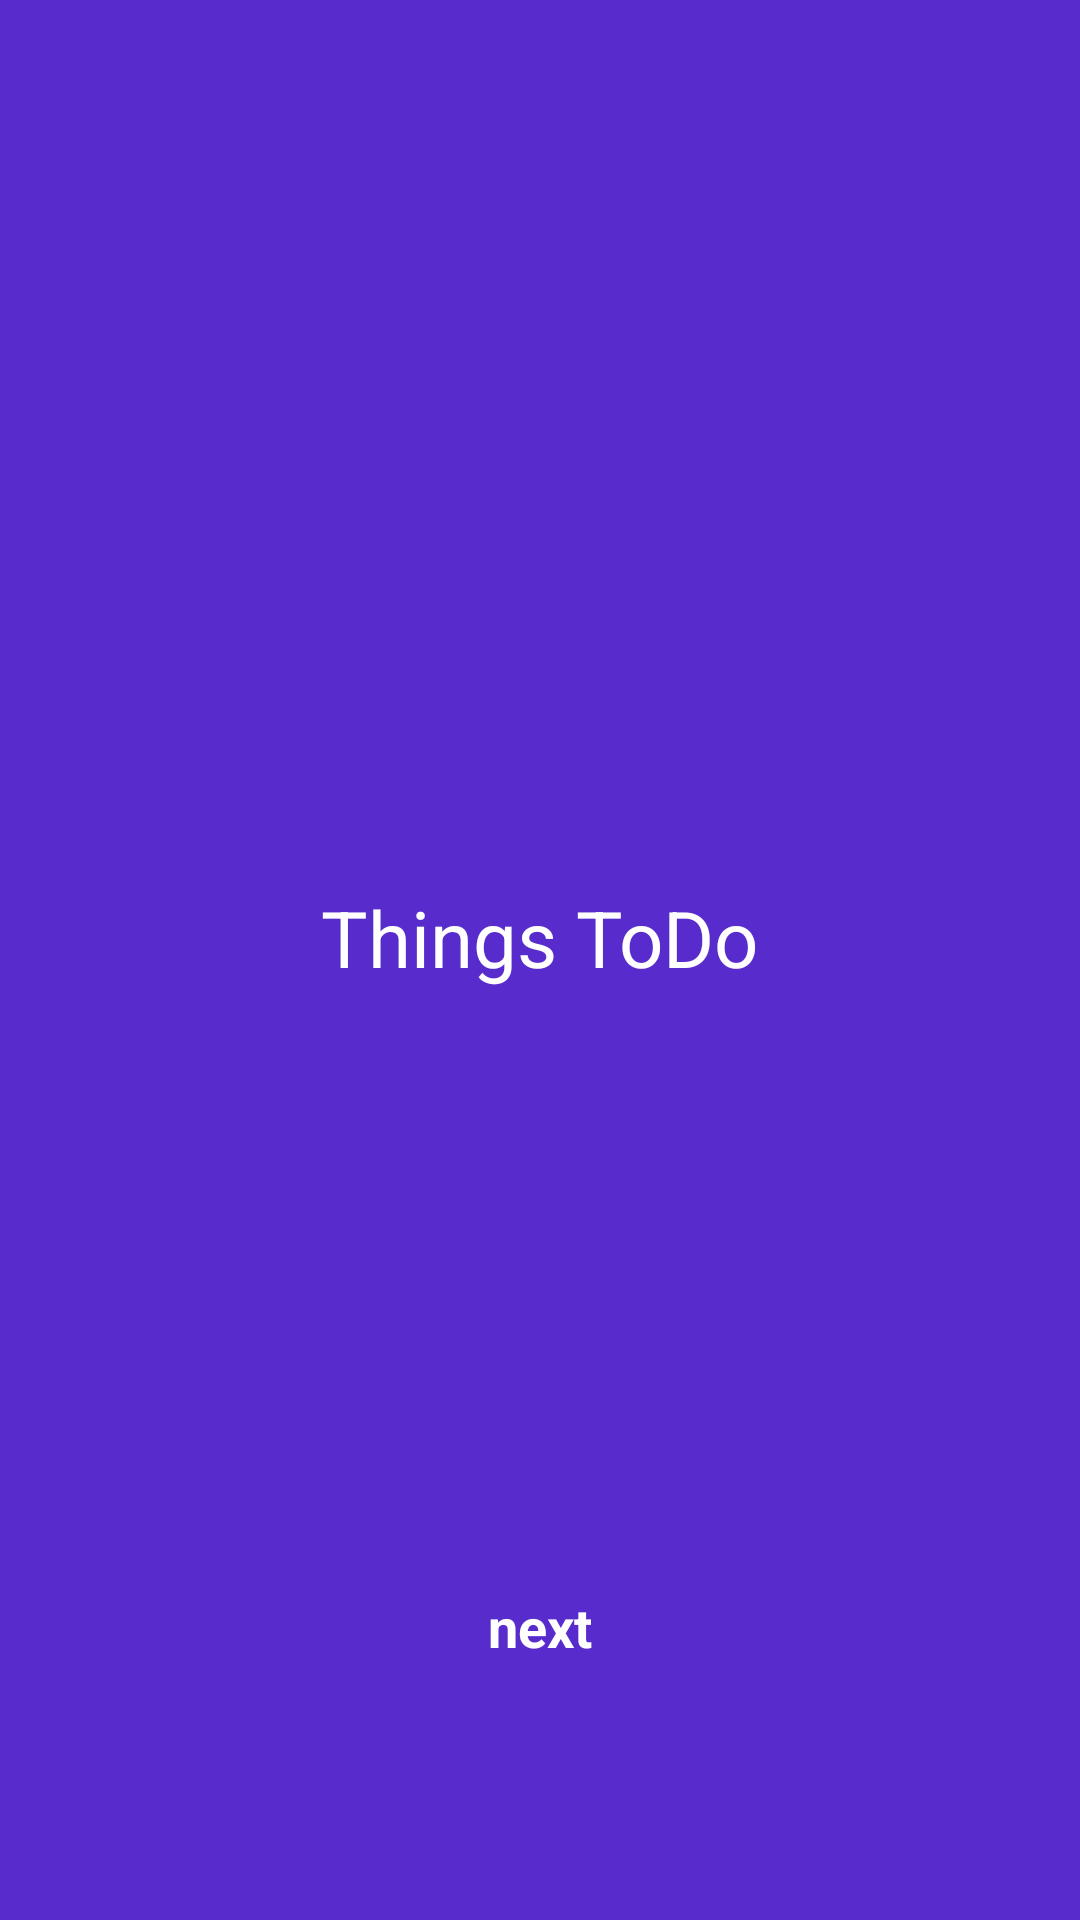

Here is an Android app screen rendered from its layout file. Give the layout XML and the strings, colors and styles it references.
<!-- AndroidManifest.xml: application theme Theme.ToDoList -->
<!-- res/layout/activity_main.xml -->
<?xml version="1.0" encoding="utf-8"?>
<LinearLayout xmlns:android="http://schemas.android.com/apk/res/android"
    xmlns:app="http://schemas.android.com/apk/res-auto"
    xmlns:tools="http://schemas.android.com/tools"
    android:layout_width="match_parent"
    android:layout_height="match_parent"
    android:background="#582BCD"
    android:orientation="vertical"
    tools:context=".MainActivity">

    <ImageView
        android:id="@+id/imgeee"
        android:layout_width="wrap_content"
        android:layout_height="wrap_content"
        android:layout_gravity="center"
        android:paddingTop="270dp"
        app:srcCompat="@drawable/mor"
        />

    <TextView
        android:id="@+id/textview1"
        android:layout_width="wrap_content"
        android:layout_height="wrap_content"
        android:layout_gravity="center"
        android:layout_marginTop="25dp"
        android:textSize="26sp"
        android:textColor="#ffff"
        android:text="Things ToDo" />

    <TextView
        android:id="@+id/textview2"
        android:layout_width="wrap_content"
        android:layout_height="280dp"
        android:layout_gravity="center_horizontal"
        android:paddingTop="200dp"
        android:text="next"
        android:textColor="#FFFFFF"
        android:textSize="18sp"
        android:onClick="goToMain2"
        android:textStyle="bold" />
</LinearLayout>
<!-- resources referenced by this layout -->
<resources>

</resources>
